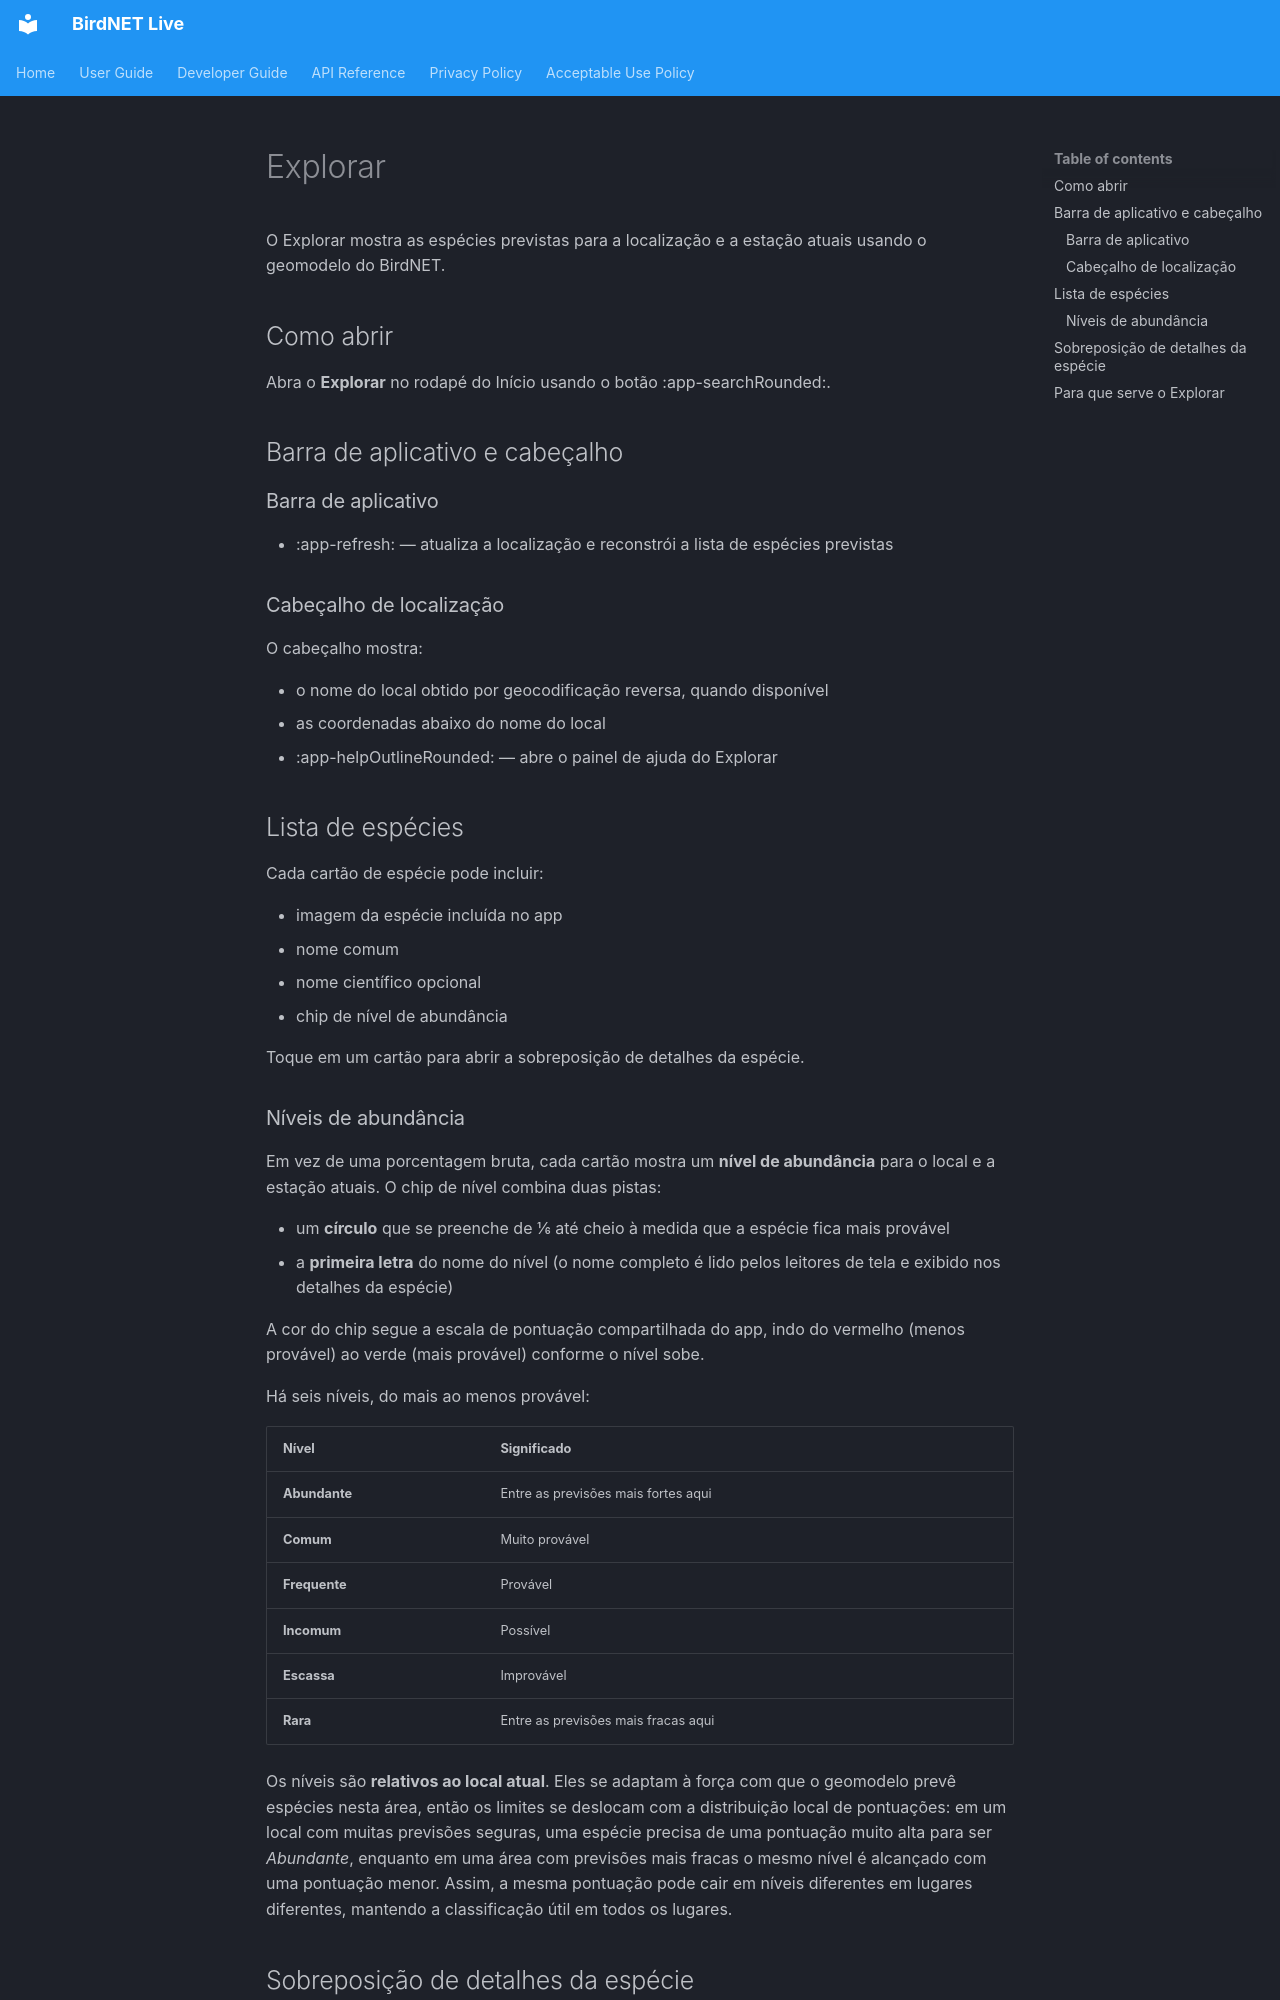

repository: birdnet-team/birdnet-live-app · page: user/explore.pt/index.html · generator: mkdocs

# Explorar

O Explorar mostra as espécies previstas para a localização e a estação atuais usando o geomodelo do BirdNET.

## Como abrir

Abra o **Explorar** no rodapé do Início usando o botão :app-searchRounded:.

## Barra de aplicativo e cabeçalho

### Barra de aplicativo

- :app-refresh: — atualiza a localização e reconstrói a lista de espécies previstas

### Cabeçalho de localização

O cabeçalho mostra:

- o nome do local obtido por geocodificação reversa, quando disponível
- as coordenadas abaixo do nome do local
- :app-helpOutlineRounded: — abre o painel de ajuda do Explorar

## Lista de espécies

Cada cartão de espécie pode incluir:

- imagem da espécie incluída no app
- nome comum
- nome científico opcional
- chip de nível de abundância

Toque em um cartão para abrir a sobreposição de detalhes da espécie.

### Níveis de abundância

Em vez de uma porcentagem bruta, cada cartão mostra um **nível de abundância** para o local e a estação atuais. O chip de nível combina duas pistas:

- um **círculo** que se preenche de ⅙ até cheio à medida que a espécie fica mais provável
- a **primeira letra** do nome do nível (o nome completo é lido pelos leitores de tela e exibido nos detalhes da espécie)

A cor do chip segue a escala de pontuação compartilhada do app, indo do vermelho (menos provável) ao verde (mais provável) conforme o nível sobe.

Há seis níveis, do mais ao menos provável:

| Nível | Significado |
| --- | --- |
| **Abundante** | Entre as previsões mais fortes aqui |
| **Comum** | Muito provável |
| **Frequente** | Provável |
| **Incomum** | Possível |
| **Escassa** | Improvável |
| **Rara** | Entre as previsões mais fracas aqui |

Os níveis são **relativos ao local atual**. Eles se adaptam à força com que o geomodelo prevê espécies nesta área, então os limites se deslocam com a distribuição local de pontuações: em um local com muitas previsões seguras, uma espécie precisa de uma pontuação muito alta para ser *Abundante*, enquanto em uma área com previsões mais fracas o mesmo nível é alcançado com uma pontuação menor. Assim, a mesma pontuação pode cair em níveis diferentes em lugares diferentes, mantendo a classificação útil em todos os lugares.
